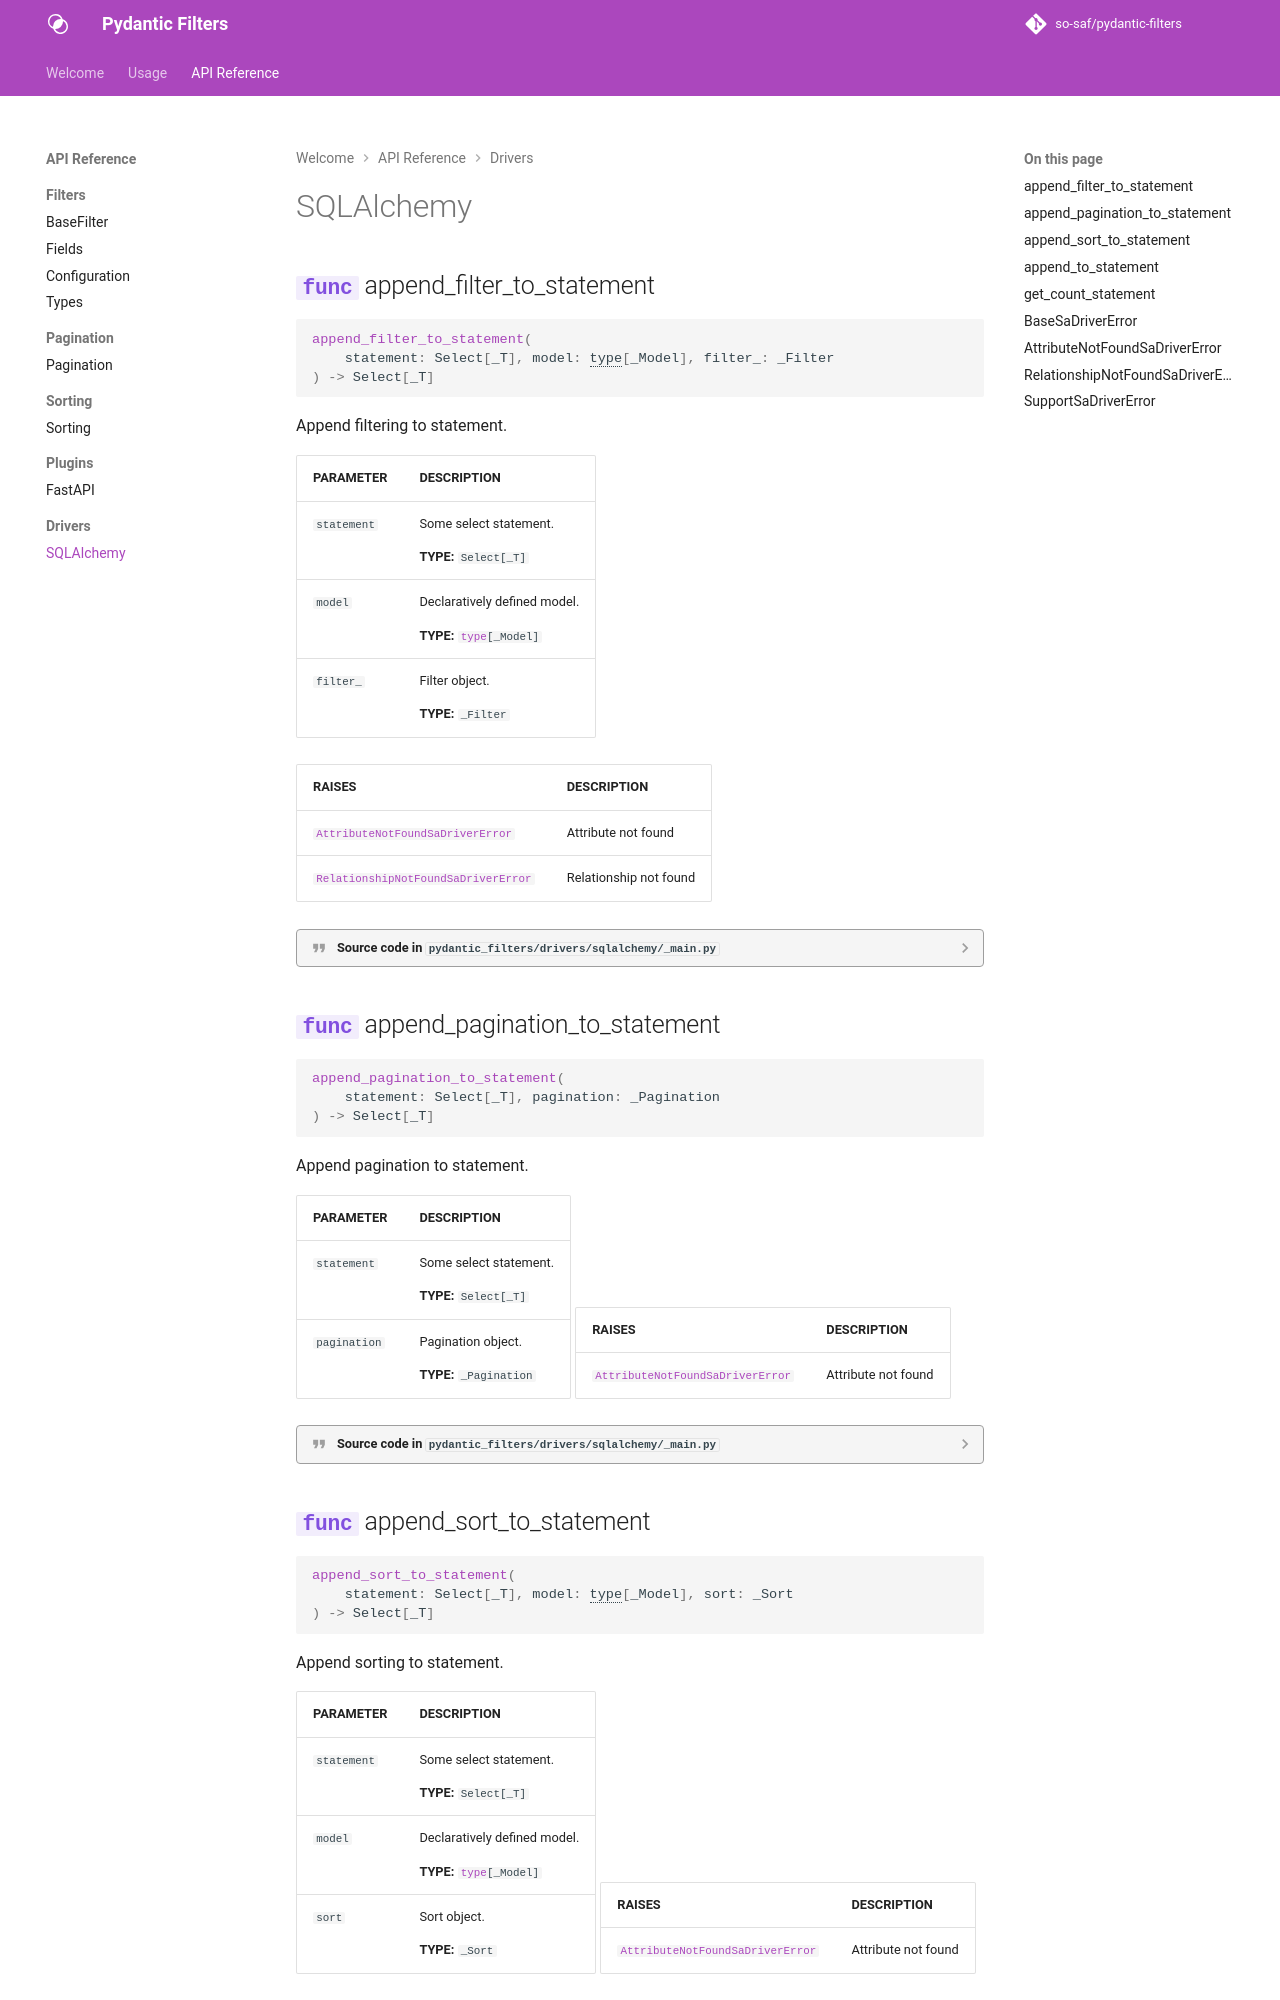

repository: so-saf/pydantic-filters · page: api/drivers/sqlalchemy/index.html · generator: mkdocs



::: pydantic_filters.drivers.sqlalchemy.append_filter_to_statement
::: pydantic_filters.drivers.sqlalchemy.append_pagination_to_statement
::: pydantic_filters.drivers.sqlalchemy.append_sort_to_statement
::: pydantic_filters.drivers.sqlalchemy.append_to_statement
::: p
